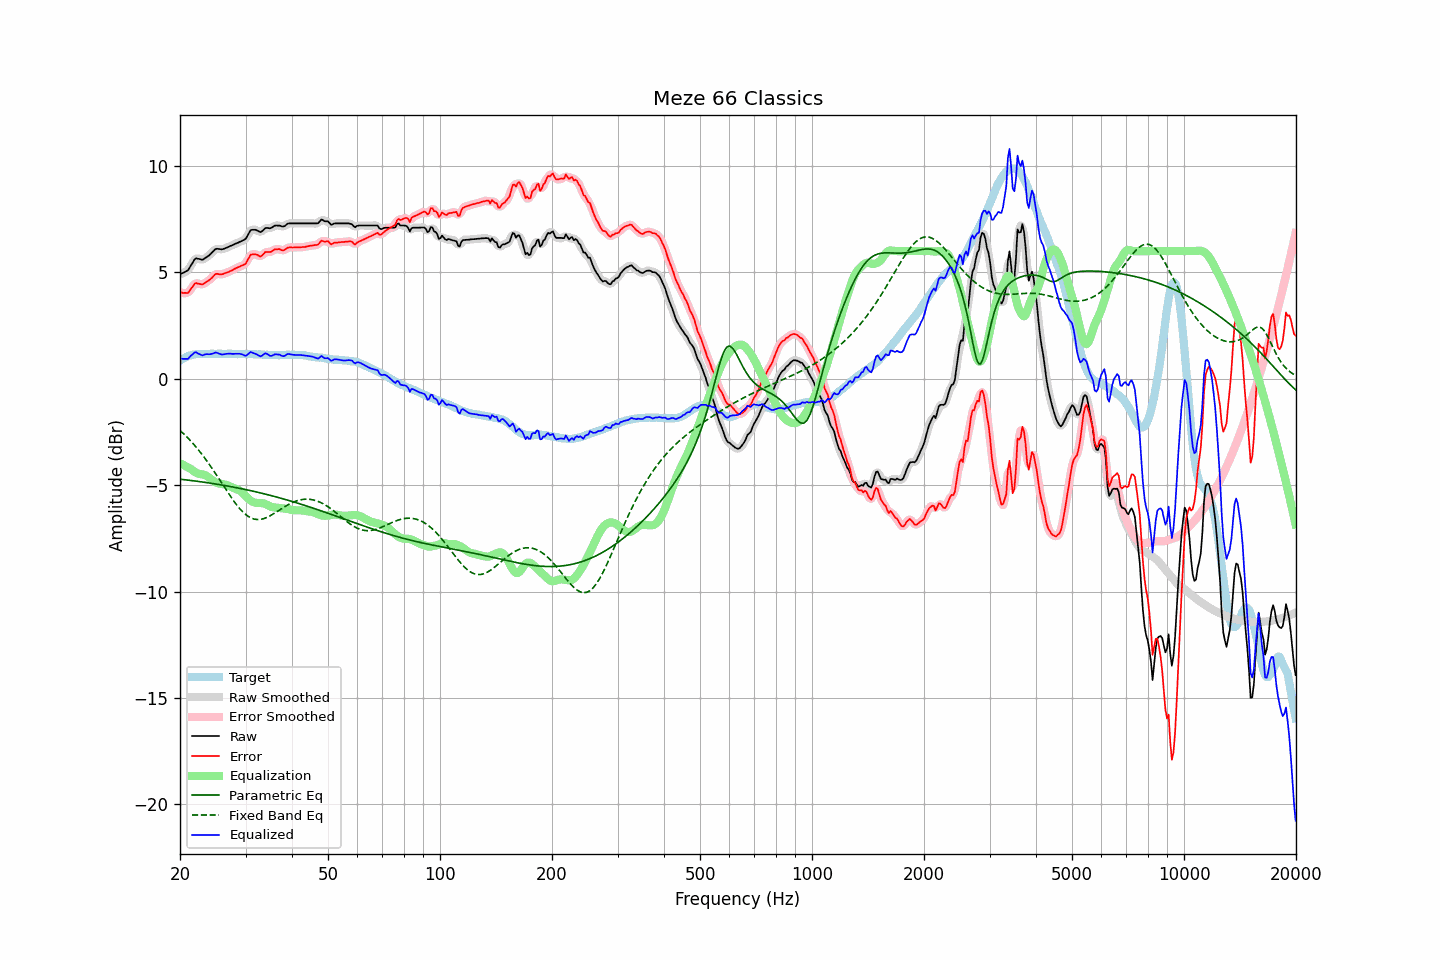

The table this chart was drawn from, first rows:
frequency, raw, error, smoothed, error_smoothed, equalization, parametric_eq, fixed_band_eq, equalized_raw, equalized_smoothed, target
20.00, 4.91, 4.06, 4.92, 4.07, -3.97, -4.72, -2.43, 0.94, 0.96, 0.85
20.20, 4.95, 4.05, 4.94, 4.04, -4.01, -4.73, -2.50, 0.94, 0.93, 0.90
20.40, 4.98, 4.03, 4.97, 4.02, -4.05, -4.74, -2.56, 0.94, 0.92, 0.95
20.61, 5.02, 4.04, 5.01, 4.02, -4.09, -4.74, -2.64, 0.93, 0.93, 0.98
20.81, 5.06, 4.03, 5.06, 4.03, -4.13, -4.75, -2.71, 0.94, 0.93, 1.03
21.02, 5.10, 4.03, 5.13, 4.07, -4.17, -4.76, -2.79, 0.93, 0.96, 1.07
21.23, 5.23, 4.14, 5.22, 4.13, -4.21, -4.77, -2.87, 1.02, 1.02, 1.09
21.44, 5.35, 4.24, 5.35, 4.24, -4.25, -4.78, -2.95, 1.10, 1.10, 1.11
21.66, 5.47, 4.34, 5.49, 4.36, -4.31, -4.79, -3.03, 1.16, 1.18, 1.13
21.87, 5.60, 4.46, 5.58, 4.44, -4.37, -4.80, -3.12, 1.24, 1.22, 1.14
22.09, 5.66, 4.50, 5.64, 4.48, -4.41, -4.81, -3.21, 1.25, 1.23, 1.16
22.31, 5.64, 4.47, 5.66, 4.49, -4.45, -4.82, -3.30, 1.19, 1.21, 1.17
22.54, 5.63, 4.46, 5.63, 4.46, -4.47, -4.83, -3.39, 1.16, 1.16, 1.17
22.76, 5.61, 4.44, 5.61, 4.44, -4.49, -4.84, -3.49, 1.13, 1.12, 1.17
22.99, 5.59, 4.43, 5.61, 4.45, -4.49, -4.85, -3.58, 1.10, 1.12, 1.16
23.22, 5.64, 4.48, 5.64, 4.48, -4.51, -4.86, -3.69, 1.13, 1.13, 1.16
23.45, 5.69, 4.54, 5.68, 4.53, -4.54, -4.87, -3.79, 1.15, 1.15, 1.16
23.69, 5.74, 4.58, 5.74, 4.58, -4.58, -4.88, -3.89, 1.16, 1.16, 1.17
23.92, 5.79, 4.63, 5.80, 4.63, -4.64, -4.90, -4.00, 1.15, 1.16, 1.17
24.16, 5.86, 4.69, 5.86, 4.69, -4.70, -4.91, -4.11, 1.16, 1.16, 1.18
24.40, 5.94, 4.76, 5.94, 4.76, -4.76, -4.92, -4.22, 1.18, 1.18, 1.18
24.65, 6.01, 4.84, 6.02, 4.84, -4.81, -4.93, -4.33, 1.20, 1.21, 1.17
24.89, 6.09, 4.92, 6.08, 4.90, -4.86, -4.94, -4.44, 1.24, 1.22, 1.17
25.14, 6.11, 4.94, 6.10, 4.93, -4.89, -4.95, -4.56, 1.22, 1.22, 1.17
25.39, 6.10, 4.92, 6.11, 4.93, -4.91, -4.97, -4.67, 1.19, 1.19, 1.18
25.65, 6.09, 4.91, 6.09, 4.91, -4.93, -4.98, -4.79, 1.16, 1.16, 1.18
25.91, 6.08, 4.91, 6.09, 4.91, -4.94, -4.99, -4.91, 1.14, 1.15, 1.17
26.16, 6.10, 4.93, 6.10, 4.93, -4.95, -5.01, -5.02, 1.15, 1.15, 1.17
26.43, 6.13, 4.96, 6.13, 4.96, -4.97, -5.02, -5.14, 1.16, 1.16, 1.17
26.69, 6.16, 4.99, 6.16, 4.99, -4.99, -5.03, -5.26, 1.17, 1.17, 1.17
26.96, 6.19, 5.01, 6.19, 5.02, -5.01, -5.05, -5.37, 1.18, 1.18, 1.18
27.23, 6.23, 5.05, 6.23, 5.05, -5.05, -5.06, -5.48, 1.18, 1.18, 1.18
27.50, 6.26, 5.08, 6.26, 5.09, -5.09, -5.07, -5.59, 1.17, 1.17, 1.18
27.77, 6.29, 5.13, 6.30, 5.13, -5.12, -5.09, -5.70, 1.17, 1.17, 1.17
28.05, 6.33, 5.17, 6.33, 5.17, -5.16, -5.10, -5.81, 1.17, 1.17, 1.17
28.33, 6.36, 5.21, 6.36, 5.20, -5.19, -5.12, -5.90, 1.17, 1.17, 1.16
28.62, 6.39, 5.24, 6.39, 5.24, -5.22, -5.13, -6.00, 1.17, 1.18, 1.15
28.90, 6.43, 5.27, 6.43, 5.27, -5.25, -5.15, -6.09, 1.18, 1.18, 1.16
29.19, 6.46, 5.31, 6.46, 5.30, -5.30, -5.16, -6.18, 1.16, 1.16, 1.15
29.48, 6.50, 5.33, 6.49, 5.33, -5.36, -5.18, -6.25, 1.14, 1.13, 1.17
29.78, 6.53, 5.37, 6.54, 5.37, -5.43, -5.19, -6.33, 1.10, 1.10, 1.16
30.08, 6.59, 5.42, 6.61, 5.45, -5.51, -5.21, -6.39, 1.08, 1.10, 1.17
30.38, 6.73, 5.57, 6.73, 5.57, -5.59, -5.22, -6.45, 1.14, 1.14, 1.16
30.68, 6.86, 5.70, 6.86, 5.70, -5.67, -5.24, -6.49, 1.19, 1.19, 1.16
30.99, 6.99, 5.83, 6.96, 5.80, -5.73, -5.26, -6.54, 1.26, 1.23, 1.16
31.30, 7.00, 5.85, 7.01, 5.85, -5.78, -5.27, -6.57, 1.23, 1.23, 1.16
31.61, 7.00, 5.85, 7.02, 5.86, -5.81, -5.29, -6.59, 1.19, 1.21, 1.15
31.93, 7.00, 5.85, 6.99, 5.84, -5.83, -5.31, -6.61, 1.17, 1.17, 1.15
32.24, 6.97, 5.83, 6.96, 5.81, -5.84, -5.33, -6.62, 1.13, 1.13, 1.14
32.57, 6.93, 5.78, 6.93, 5.78, -5.84, -5.34, -6.61, 1.09, 1.09, 1.15
32.89, 6.89, 5.74, 6.91, 5.77, -5.84, -5.36, -6.61, 1.05, 1.07, 1.15
33.22, 6.93, 5.79, 6.94, 5.80, -5.85, -5.38, -6.59, 1.09, 1.10, 1.14
33.55, 7.00, 5.87, 7.00, 5.87, -5.86, -5.40, -6.57, 1.14, 1.14, 1.14
33.89, 7.08, 5.96, 7.06, 5.93, -5.88, -5.42, -6.55, 1.20, 1.18, 1.12
34.23, 7.09, 5.96, 7.08, 5.96, -5.92, -5.44, -6.52, 1.17, 1.17, 1.13
34.57, 7.08, 5.96, 7.09, 5.96, -5.96, -5.46, -6.48, 1.13, 1.13, 1.12
34.92, 7.07, 5.95, 7.08, 5.96, -5.99, -5.48, -6.44, 1.08, 1.09, 1.12
35.27, 7.10, 5.98, 7.11, 6.00, -6.02, -5.50, -6.40, 1.08, 1.09, 1.12
35.62, 7.15, 6.04, 7.15, 6.03, -6.04, -5.52, -6.35, 1.11, 1.11, 1.11
35.97, 7.20, 6.09, 7.19, 6.07, -6.05, -5.54, -6.31, 1.15, 1.14, 1.11
... 635 more rows
